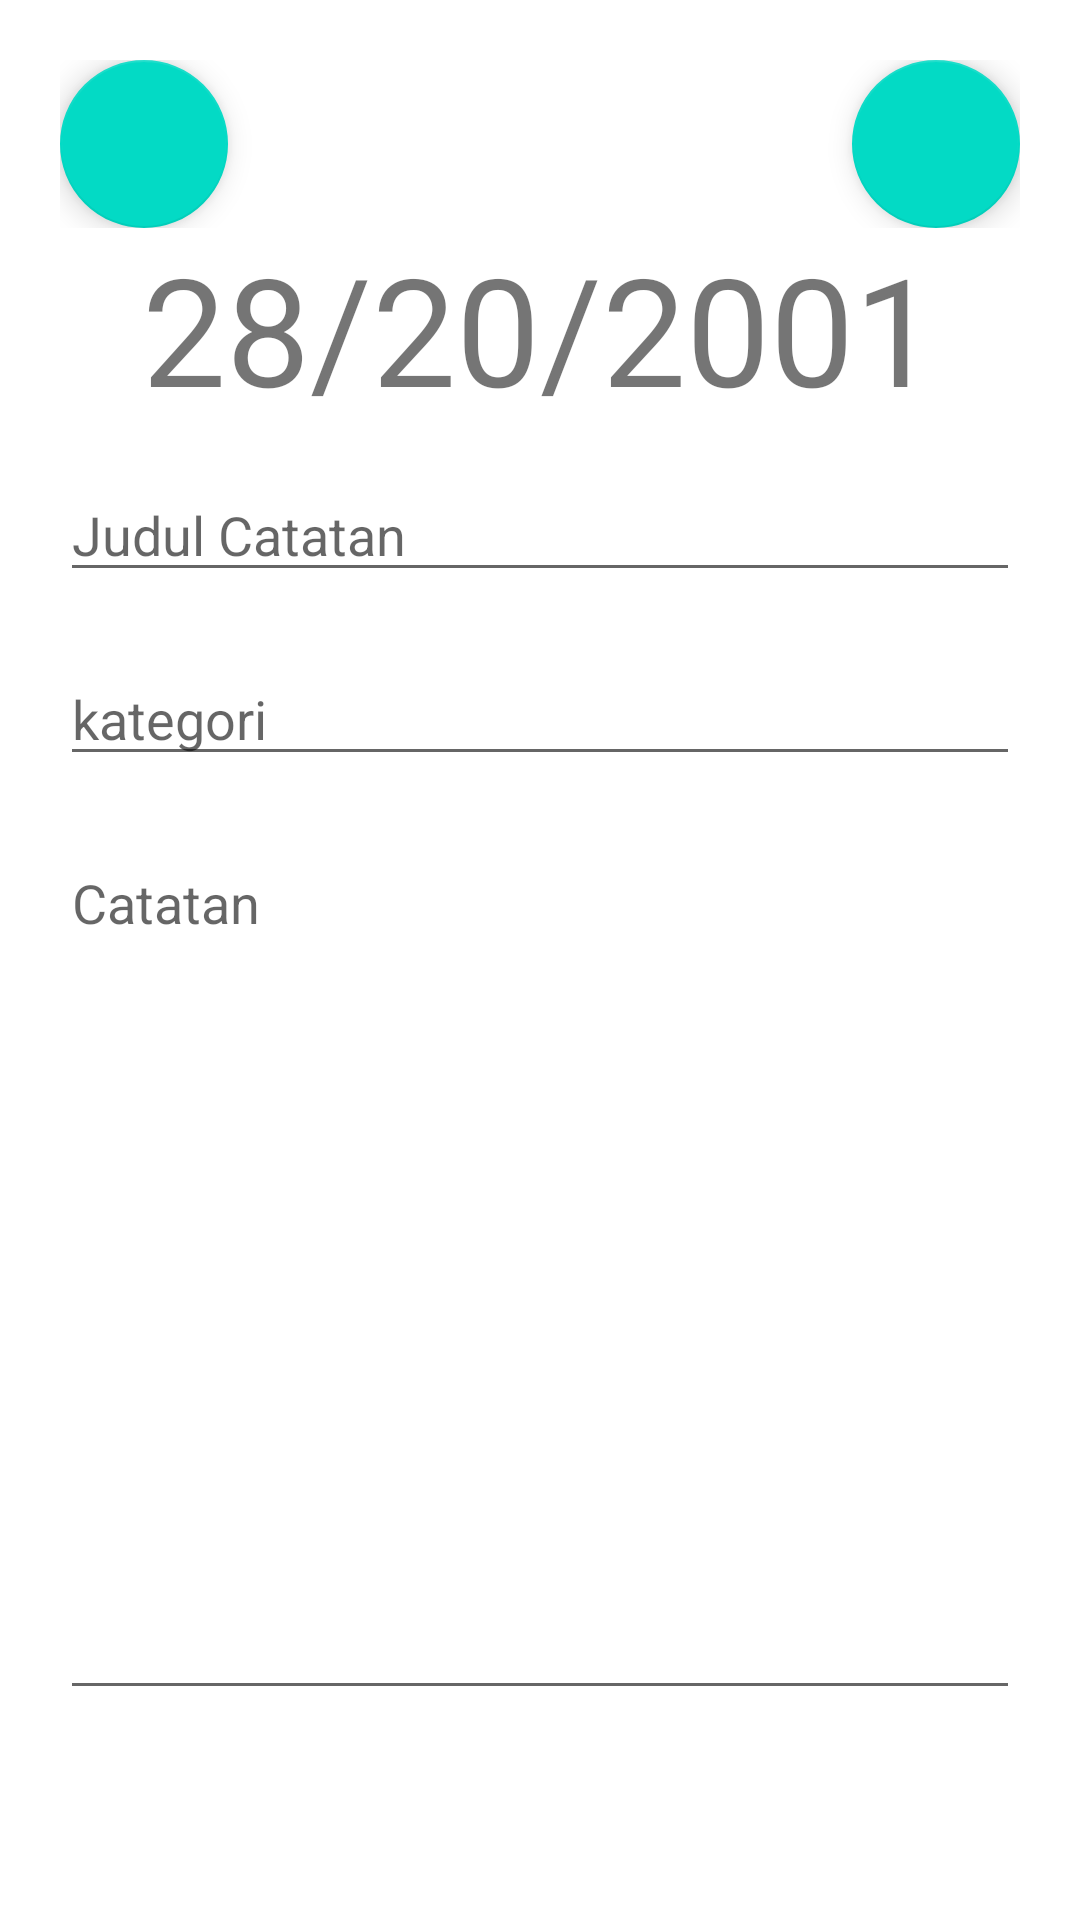

Produce the Android XML layout that renders to this screen, including the resource entries it uses.
<!-- AndroidManifest.xml: application theme Theme.10119260UTS -->
<!-- res/layout/activity_catatan_edit.xml -->
<?xml version="1.0" encoding="utf-8"?>
<LinearLayout xmlns:android="http://schemas.android.com/apk/res/android"
    xmlns:app="http://schemas.android.com/apk/res-auto"
    xmlns:tools="http://schemas.android.com/tools"
    android:layout_width="match_parent"
    android:layout_height="match_parent"
    android:orientation="vertical"
    android:paddingTop="20dp"
    android:paddingLeft="20dp"
    android:paddingRight="20dp"
    android:paddingBottom="70dp"
    tools:context=".Presenter.catatan.CatatanEdit">

    <LinearLayout
        android:layout_width="match_parent"
        android:layout_height="wrap_content"
        android:orientation="horizontal">

        <androidx.constraintlayout.widget.ConstraintLayout
            android:layout_width="match_parent"
            android:layout_height="wrap_content">

            <com.google.android.material.floatingactionbutton.FloatingActionButton
                android:id="@+id/backeditButton"
                android:layout_width="wrap_content"
                android:layout_height="wrap_content"
                android:clickable="true"
                android:src="@drawable/ic_baseline_arrow_back_24"
                app:layout_constraintStart_toStartOf="parent"
                tools:ignore="MissingConstraints" />

            <com.google.android.material.floatingactionbutton.FloatingActionButton
                android:id="@+id/saveeditButton"
                android:layout_width="wrap_content"
                android:layout_height="wrap_content"
                android:clickable="true"
                android:src="@drawable/ic_baseline_save_24"
                app:layout_constraintBottom_toBottomOf="parent"
                app:layout_constraintEnd_toEndOf="parent" />
        </androidx.constraintlayout.widget.ConstraintLayout>

    </LinearLayout>


    <TextView
        android:id="@+id/tv_edittanggal"
        android:layout_width="match_parent"
        android:layout_height="60dp"
        android:gravity="center"
        android:inputType="text"
        android:textSize="50dp"
        android:text="28/20/2001"/>

    <EditText
        android:id="@+id/et_editjudul"
        android:layout_width="match_parent"
        android:layout_height="wrap_content"
        android:layout_marginTop="20dp"
        android:hint="@string/judul_catatan" />

    <EditText
        android:id="@+id/et_editkategori"
        android:layout_width="match_parent"
        android:layout_height="wrap_content"
        android:layout_marginTop="20dp"
        android:hint="@string/kategori" />

    <EditText
        android:id="@+id/et_editcatatan"
        android:layout_marginTop="20dp"
        android:layout_width="fill_parent"
        android:layout_height="fill_parent"
        android:gravity="top"
        android:hint="@string/catatan" />


</LinearLayout>
<!-- resources referenced by this layout -->
<resources>
  <string name="catatan">Catatan</string>
  <string name="judul_catatan">Judul Catatan</string>
  <string name="kategori">kategori</string>
  <style name="Theme.10119260UTS" parent="Theme.MaterialComponents.DayNight.DarkActionBar">
          
          <item name="colorPrimary">@color/purple_500</item>
          <item name="colorPrimaryVariant">@color/purple_700</item>
          <item name="colorOnPrimary">@color/white</item>
          
          <item name="colorSecondary">@color/teal_200</item>
          <item name="colorSecondaryVariant">@color/teal_700</item>
          <item name="colorOnSecondary">@color/black</item>
          
          <item name="android:statusBarColor" tools:targetApi="l">?attr/colorPrimaryVariant</item>
          
      </style>
  <color name="purple_500">#FF6200EE</color>
  <color name="purple_700">#FF3700B3</color>
  <color name="white">#FFFFFFFF</color>
  <color name="teal_200">#FF03DAC5</color>
  <color name="teal_700">#FF018786</color>
  <color name="black">#FF000000</color>
</resources>
